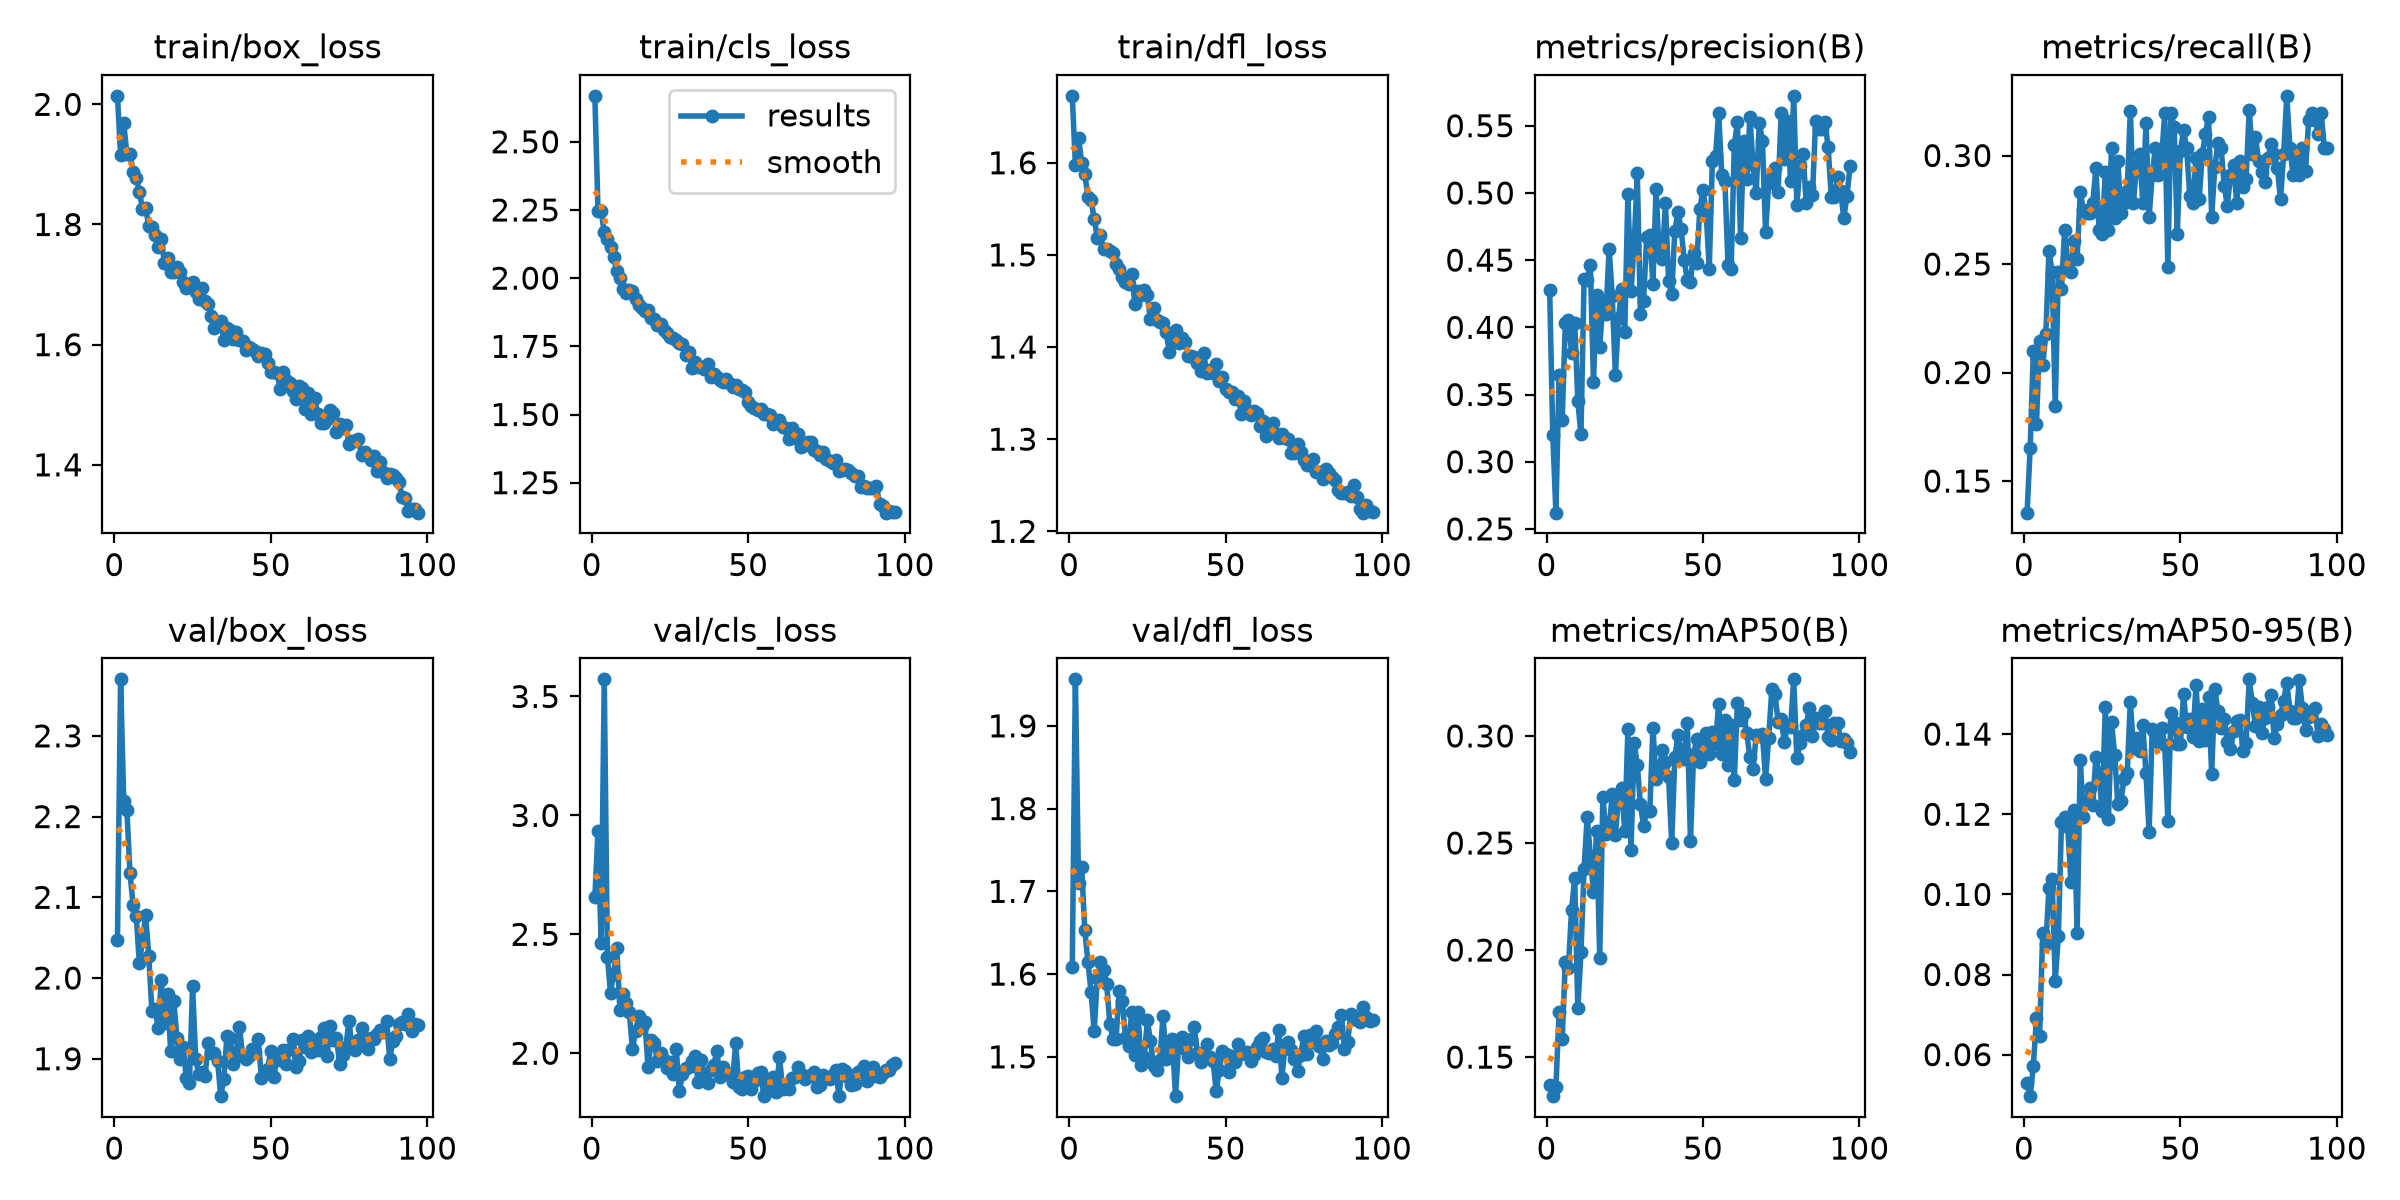

Data behind this chart, as committed beside it:
epoch, time, train/box_loss, train/cls_loss, train/dfl_loss, metrics/precision(B), metrics/recall(B), metrics/mAP50(B), metrics/mAP50-95(B), val/box_loss, val/cls_loss, val/dfl_loss, lr/pg0, lr/pg1, lr/pg2
1, 45.48, 2.014, 2.668, 1.673, 0.4277, 0.1354, 0.137, 0.053, 2.048, 2.655, 1.609, 0.0006596, 0.0006596, 0.0006596
2, 83.88, 1.916, 2.247, 1.597, 0.3195, 0.1653, 0.1318, 0.04964, 2.37, 2.933, 1.956, 0.001313, 0.001313, 0.001313
3, 120.9, 1.969, 2.246, 1.627, 0.2621, 0.2099, 0.1361, 0.05714, 2.219, 2.465, 1.71, 0.001953, 0.001953, 0.001953
4, 157.9, 1.918, 2.168, 1.6, 0.3643, 0.1765, 0.1709, 0.06912, 2.208, 3.572, 1.73, 0.001941, 0.001941, 0.001941
5, 197.3, 1.917, 2.144, 1.588, 0.3308, 0.2146, 0.1583, 0.06464, 2.13, 2.404, 1.653, 0.001921, 0.001921, 0.001921
6, 236.7, 1.888, 2.114, 1.563, 0.4029, 0.2035, 0.1946, 0.09026, 2.09, 2.255, 1.615, 0.001901, 0.001901, 0.001901
7, 275.8, 1.877, 2.078, 1.56, 0.4051, 0.2178, 0.1918, 0.08749, 2.077, 2.334, 1.579, 0.001881, 0.001881, 0.001881
8, 315.8, 1.855, 2.027, 1.539, 0.3812, 0.256, 0.2188, 0.1017, 2.019, 2.442, 1.531, 0.001861, 0.001861, 0.001861
9, 352.6, 1.826, 2.001, 1.519, 0.4033, 0.2464, 0.2334, 0.1039, 2.046, 2.181, 1.595, 0.001842, 0.001842, 0.001842
10, 389.7, 1.827, 1.961, 1.521, 0.345, 0.1844, 0.1728, 0.07846, 2.078, 2.25, 1.614, 0.001822, 0.001822, 0.001822
11, 429.5, 1.798, 1.947, 1.506, 0.3203, 0.2464, 0.199, 0.08968, 2.028, 2.211, 1.605, 0.001802, 0.001802, 0.001802
12, 469.6, 1.795, 1.958, 1.507, 0.4358, 0.2385, 0.238, 0.1182, 1.959, 2.175, 1.588, 0.001782, 0.001782, 0.001782
13, 509.5, 1.783, 1.954, 1.504, 0.4355, 0.2655, 0.2624, 0.1193, 1.962, 2.017, 1.54, 0.001762, 0.001762, 0.001762
14, 548.7, 1.763, 1.923, 1.502, 0.4466, 0.2502, 0.2437, 0.1169, 1.937, 2.093, 1.522, 0.001743, 0.001743, 0.001743
15, 588.6, 1.776, 1.901, 1.49, 0.3593, 0.2461, 0.2272, 0.1031, 1.997, 2.155, 1.522, 0.001723, 0.001723, 0.001723
16, 628.5, 1.736, 1.891, 1.485, 0.4243, 0.2607, 0.2557, 0.1211, 1.944, 2.111, 1.58, 0.001703, 0.001703, 0.001703
17, 668.9, 1.744, 1.881, 1.476, 0.3857, 0.2525, 0.1963, 0.09042, 1.981, 2.131, 1.568, 0.001683, 0.001683, 0.001683
18, 708.4, 1.721, 1.885, 1.471, 0.418, 0.283, 0.2716, 0.1335, 1.909, 1.941, 1.523, 0.001663, 0.001663, 0.001663
19, 748.1, 1.72, 1.853, 1.469, 0.4099, 0.275, 0.2543, 0.1194, 1.972, 2.055, 1.513, 0.001644, 0.001644, 0.001644
20, 788, 1.729, 1.851, 1.48, 0.4586, 0.2735, 0.2564, 0.1235, 1.926, 2.041, 1.554, 0.001624, 0.001624, 0.001624
21, 827.7, 1.721, 1.827, 1.447, 0.4234, 0.2735, 0.2727, 0.1267, 1.9, 1.968, 1.502, 0.001604, 0.001604, 0.001604
22, 866.5, 1.704, 1.833, 1.461, 0.3646, 0.2782, 0.2539, 0.1223, 1.915, 1.999, 1.555, 0.001584, 0.001584, 0.001584
23, 904.3, 1.695, 1.811, 1.456, 0.4067, 0.2941, 0.2711, 0.1343, 1.876, 1.97, 1.49, 0.001564, 0.001564, 0.001564
24, 968.5, 1.7, 1.798, 1.461, 0.4285, 0.2659, 0.2756, 0.1299, 1.87, 1.936, 1.5, 0.001545, 0.001545, 0.001545
25, 1014, 1.705, 1.784, 1.456, 0.3969, 0.2639, 0.2556, 0.1207, 1.99, 1.965, 1.544, 0.001525, 0.001525, 0.001525
26, 1053, 1.688, 1.782, 1.43, 0.4991, 0.2925, 0.3032, 0.1467, 1.9, 1.911, 1.519, 0.001505, 0.001505, 0.001505
27, 1093, 1.675, 1.775, 1.443, 0.4268, 0.2655, 0.2467, 0.1187, 1.881, 2.017, 1.489, 0.001485, 0.001485, 0.001485
28, 1132, 1.695, 1.763, 1.429, 0.4615, 0.3037, 0.2966, 0.1429, 1.884, 1.841, 1.484, 0.001465, 0.001465, 0.001465
29, 1172, 1.672, 1.758, 1.427, 0.5146, 0.2713, 0.2866, 0.1348, 1.878, 1.912, 1.496, 0.001446, 0.001446, 0.001446
30, 1213, 1.667, 1.718, 1.426, 0.4097, 0.2973, 0.2681, 0.1227, 1.92, 1.94, 1.549, 0.001426, 0.001426, 0.001426
31, 1253, 1.648, 1.731, 1.416, 0.4196, 0.2735, 0.2581, 0.1232, 1.907, 1.941, 1.497, 0.001406, 0.001406, 0.001406
32, 1293, 1.627, 1.67, 1.394, 0.4668, 0.2782, 0.265, 0.1289, 1.908, 1.967, 1.515, 0.001386, 0.001386, 0.001386
33, 1334, 1.638, 1.691, 1.406, 0.469, 0.2837, 0.2647, 0.1302, 1.898, 1.989, 1.521, 0.001366, 0.001366, 0.001366
34, 1376, 1.64, 1.676, 1.419, 0.4321, 0.3206, 0.3039, 0.1481, 1.854, 1.88, 1.452, 0.001347, 0.001347, 0.001347
35, 1416, 1.608, 1.673, 1.404, 0.503, 0.2782, 0.2798, 0.1364, 1.875, 1.972, 1.516, 0.001327, 0.001327, 0.001327
36, 1457, 1.628, 1.666, 1.41, 0.4548, 0.2957, 0.2847, 0.139, 1.928, 1.892, 1.524, 0.001307, 0.001307, 0.001307
37, 1499, 1.625, 1.685, 1.405, 0.451, 0.3005, 0.2933, 0.1359, 1.926, 1.876, 1.509, 0.001287, 0.001287, 0.001287
38, 1540, 1.609, 1.636, 1.39, 0.4925, 0.2782, 0.2876, 0.1422, 1.893, 1.93, 1.499, 0.001267, 0.001267, 0.001267
39, 1581, 1.621, 1.647, 1.391, 0.4345, 0.3148, 0.2808, 0.1302, 1.909, 1.95, 1.521, 0.001248, 0.001248, 0.001248
40, 1623, 1.607, 1.639, 1.389, 0.425, 0.2715, 0.2498, 0.1156, 1.94, 2.009, 1.536, 0.001228, 0.001228, 0.001228
41, 1663, 1.606, 1.628, 1.383, 0.4719, 0.2909, 0.29, 0.1413, 1.903, 1.899, 1.505, 0.001208, 0.001208, 0.001208
42, 1699, 1.59, 1.619, 1.374, 0.4855, 0.3037, 0.3003, 0.1401, 1.9, 1.941, 1.493, 0.001188, 0.001188, 0.001188
43, 1739, 1.595, 1.629, 1.393, 0.4733, 0.2909, 0.2937, 0.138, 1.904, 1.913, 1.506, 0.001168, 0.001168, 0.001168
44, 1783, 1.593, 1.616, 1.372, 0.4501, 0.2989, 0.2892, 0.1415, 1.912, 1.913, 1.515, 0.001149, 0.001149, 0.001149
45, 1829, 1.589, 1.601, 1.375, 0.4351, 0.3196, 0.3058, 0.1373, 1.908, 1.88, 1.5, 0.001129, 0.001129, 0.001129
46, 1874, 1.581, 1.607, 1.372, 0.4338, 0.2485, 0.2512, 0.1184, 1.924, 2.042, 1.495, 0.001109, 0.001109, 0.001109
47, 1918, 1.586, 1.595, 1.381, 0.4555, 0.3196, 0.2914, 0.1453, 1.877, 1.859, 1.459, 0.001089, 0.001089, 0.001089
48, 1965, 1.584, 1.59, 1.364, 0.4482, 0.3132, 0.2984, 0.1431, 1.881, 1.85, 1.484, 0.001069, 0.001069, 0.001069
49, 2012, 1.57, 1.584, 1.367, 0.4881, 0.2639, 0.288, 0.1375, 1.887, 1.901, 1.507, 0.00105, 0.00105, 0.00105
50, 2059, 1.554, 1.547, 1.354, 0.5024, 0.3021, 0.2955, 0.1376, 1.91, 1.905, 1.504, 0.00103, 0.00103, 0.00103
51, 2105, 1.554, 1.531, 1.352, 0.4862, 0.3116, 0.3015, 0.1499, 1.877, 1.852, 1.481, 0.00101, 0.00101, 0.00101
52, 2151, 1.552, 1.525, 1.351, 0.4436, 0.3037, 0.2918, 0.1416, 1.904, 1.882, 1.501, 0.0009902, 0.0009902, 0.0009902
53, 2198, 1.527, 1.516, 1.343, 0.5237, 0.2814, 0.302, 0.1437, 1.899, 1.916, 1.494, 0.0009704, 0.0009704, 0.0009704
54, 2244, 1.555, 1.52, 1.347, 0.5272, 0.2782, 0.2963, 0.1392, 1.911, 1.921, 1.515, 0.0009506, 0.0009506, 0.0009506
55, 2291, 1.542, 1.502, 1.328, 0.5596, 0.2989, 0.315, 0.1523, 1.893, 1.82, 1.504, 0.0009308, 0.0009308, 0.0009308
56, 2345, 1.536, 1.503, 1.341, 0.5132, 0.2798, 0.2917, 0.1382, 1.912, 1.884, 1.505, 0.000911, 0.000911, 0.000911
57, 2384, 1.523, 1.5, 1.331, 0.5091, 0.3005, 0.3073, 0.1462, 1.925, 1.844, 1.506, 0.0008912, 0.0008912, 0.0008912
58, 2424, 1.51, 1.464, 1.327, 0.446, 0.31, 0.2864, 0.1385, 1.889, 1.899, 1.496, 0.0008714, 0.0008714, 0.0008714
59, 2466, 1.532, 1.47, 1.331, 0.4433, 0.318, 0.3052, 0.1493, 1.898, 1.835, 1.502, 0.0008516, 0.0008516, 0.0008516
60, 2509, 1.528, 1.479, 1.328, 0.5355, 0.2719, 0.2793, 0.1301, 1.923, 1.985, 1.512, 0.0008318, 0.0008318, 0.0008318
... 37 more rows
